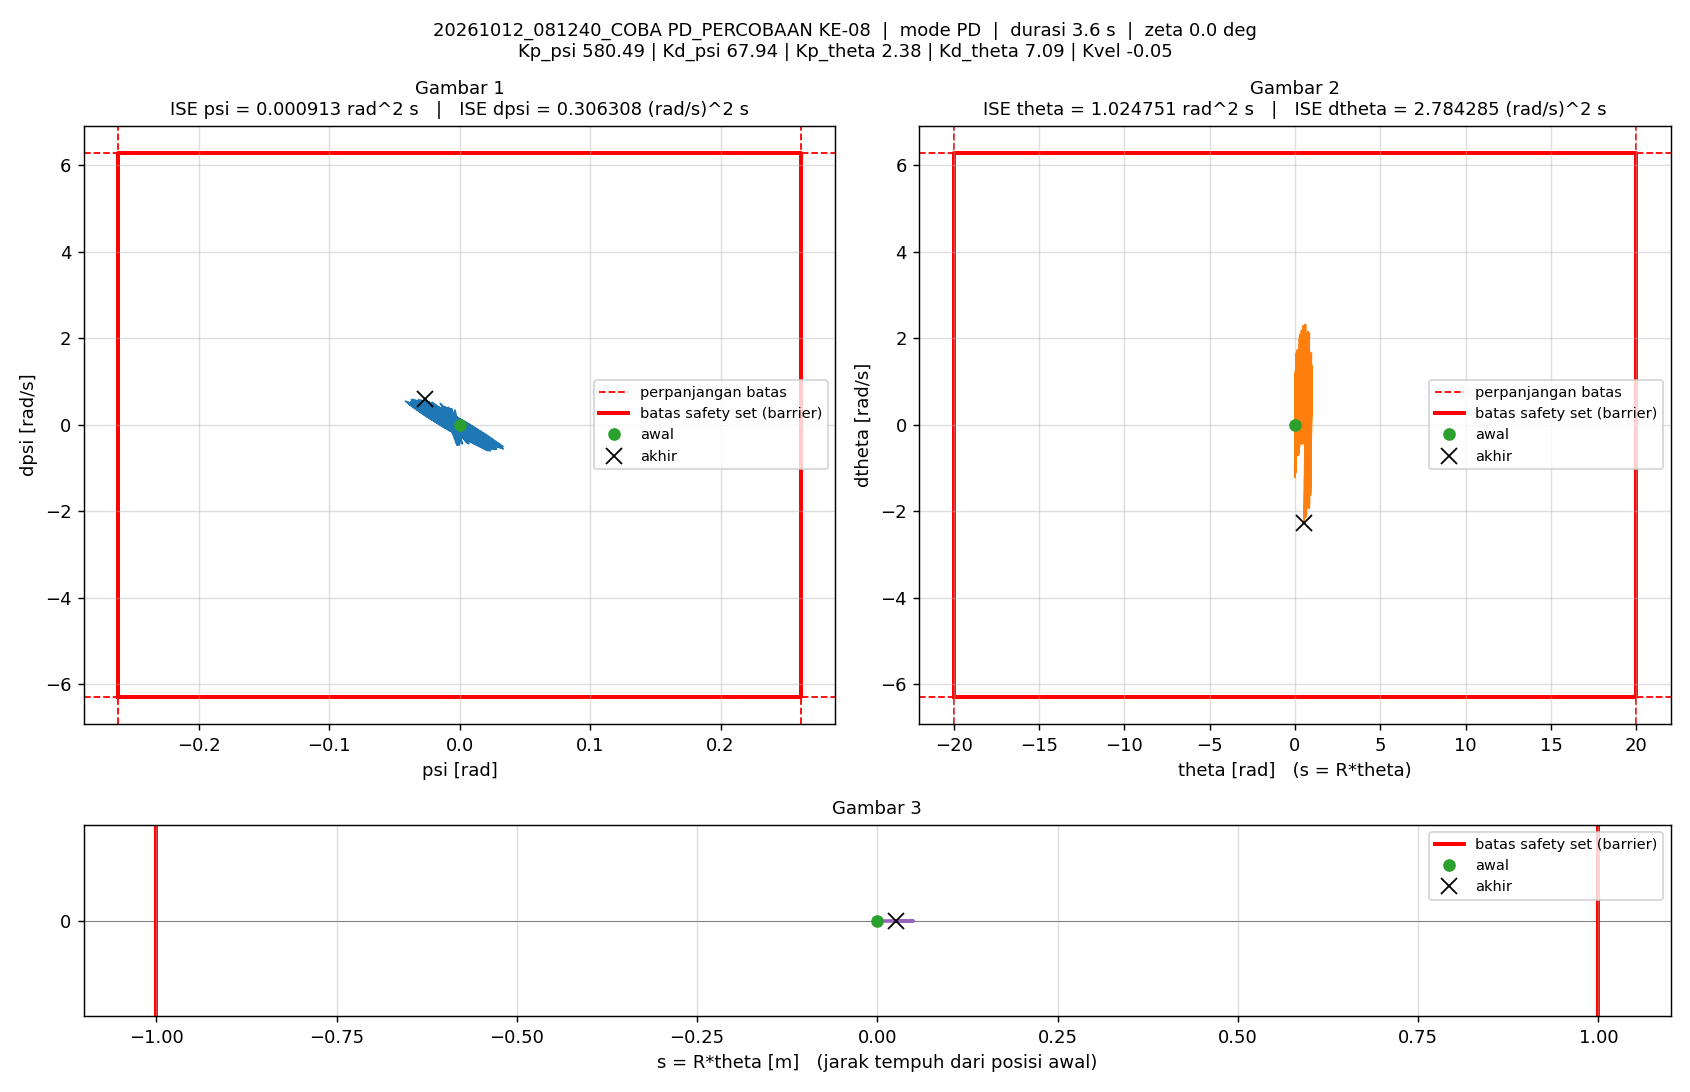

Data behind this chart, as committed beside it:
t_s, theta_rad, dtheta_rad_s, psi_rad, dpsi_rad_s, error_theta, error_dtheta, error_psi, error_dpsi, u_PD_Nm, u_Nm, status_cbf, dorong_N, ISE_theta, ISE_dtheta, ISE_psi, ISE_dpsi, Kp_psi, Kd_psi, Kp_theta, Kd_theta, Kvel, Alpha_1, Alpha_2
0.005, 0, 0, -1.5560297e-07, 0, 0, 0, 1.5560297e-07, 0, -9.0325969e-05, -9.0325969e-05, -, 0, 0, 0, 1.2106142e-16, 0, 580.5, 67.94, 2.38, 7.09, -0.05, 40, 40
0.01, 2.5049963e-05, 0.007475, -1.7057513e-05, -0.003516, -2.5049963e-05, -0.007475, 1.7057513e-05, 0.003516, -0.1957, -0.1957, -, 0, 3.1375031e-12, 2.7939279e-07, 1.4549148e-12, 6.1824148e-08, 580.5, 67.94, 2.38, 7.09, -0.05, 40, 40
0.015, 7.452051e-05, 0.0128, -4.2996327e-05, -0.005078, -7.452051e-05, -0.0128, 4.2996327e-05, 0.005078, -0.279, -0.279, -, 0, 3.0904035e-11, 1.0983932e-06, 1.0698336e-11, 1.9075704e-07, 580.5, 67.94, 2.38, 7.09, -0.05, 40, 40
0.02, -8.2739177e-05, -0.06406, 6.1338392e-05, 0.03504, 8.2739177e-05, 0.06406, -6.1338392e-05, -0.03504, 1.962, 1.5, -, 0, 6.5132892e-11, 2.1617808e-05, 2.9510327e-11, 6.3313115e-06, 580.5, 67.94, 2.38, 7.09, -0.05, 40, 40
0.025, -0.000841, -0.193, 0.000308, 0.07605, 0.000841, 0.193, -0.000308, -0.07605, 3.975, 1.5, -, 0, 3.6014229e-09, 0.0002078, 5.0380734e-10, 3.5246025e-05, 580.5, 67.94, 2.38, 7.09, -0.05, 40, 40
0.03, 0.0003909, 0.492, 1.4902548e-05, -0.1961, -0.0003909, -0.492, -1.4902548e-05, 0.1961, -9.822, -1.5, -, 0, 4.365332e-09, 0.001418, 5.0491777e-10, 0.0002274, 580.5, 67.94, 2.38, 7.09, -0.05, 40, 40
0.035, 0.005179, 1.181, -0.001523, -0.4707, -0.005179, -1.181, 0.001523, 0.4707, -24.48, -1.5, -, 0, 1.384963e-07, 0.00839, 1.2096262e-08, 0.001335, 580.5, 67.94, 2.38, 7.09, -0.05, 40, 40
0.04, 0.008669, 0.5096, -0.003459, -0.1994, -0.008669, -0.5096, 0.003459, 0.1994, -11.92, -1.5, -, 0, 5.1428128e-07, 0.009688, 7.1918351e-08, 0.001534, 580.5, 67.94, 2.38, 7.09, -0.05, 40, 40
0.045, 0.008714, -0.15, -0.004178, 0.06978, -0.008714, 0.15, 0.004178, -0.06978, 1.273, 1.273, -, 0, 8.9397948e-07, 0.009801, 1.5919728e-07, 0.001558, 580.5, 67.94, 2.38, 7.09, -0.05, 40, 40
0.05, 0.005308, -0.8184, -0.003682, 0.3386, -0.005308, 0.8184, 0.003682, -0.3386, 15.07, 1.5, -, 0, 1.0348647e-06, 0.01315, 2.2697443e-07, 0.002132, 580.5, 67.94, 2.38, 7.09, -0.05, 40, 40
0.055, 0.003763, -0.2243, -0.001928, 0.1067, -0.003763, 0.2243, 0.001928, -0.1067, 4.546, 1.5, -, 0, 1.1056773e-06, 0.0134, 2.4555977e-07, 0.002188, 580.5, 67.94, 2.38, 7.09, -0.05, 40, 40
0.06, 0.005613, 0.4617, -0.001319, -0.1729, -0.005613, -0.4617, 0.001319, 0.1729, -9.224, -1.5, -, 0, 1.2632137e-06, 0.01447, 2.5425721e-07, 0.002338, 580.5, 67.94, 2.38, 7.09, -0.05, 40, 40
0.065, 0.01103, 1.15, -0.001983, -0.4564, -0.01103, -1.15, 0.001983, 0.4564, -23.98, -1.5, -, 0, 1.8720388e-06, 0.02108, 2.7391373e-07, 0.003379, 580.5, 67.94, 2.38, 7.09, -0.05, 40, 40
0.07, 0.01358, 0.4645, -0.004583, -0.1783, -0.01358, -0.4645, 0.004583, 0.1783, -11.45, -1.5, -, 0, 2.7944827e-06, 0.02216, 3.7891448e-07, 0.003538, 580.5, 67.94, 2.38, 7.09, -0.05, 40, 40
0.075, 0.01254, -0.2231, -0.005946, 0.09782, -0.01254, 0.2231, 0.005946, -0.09782, 1.642, 1.5, -, 0, 3.5809075e-06, 0.02241, 5.5570559e-07, 0.003586, 580.5, 67.94, 2.38, 7.09, -0.05, 40, 40
0.08, 0.007935, -0.9044, -0.006075, 0.3677, -0.007935, 0.9044, 0.006075, -0.3677, 15.06, 1.5, -, 0, 3.8957135e-06, 0.0265, 7.4021642e-07, 0.004262, 580.5, 67.94, 2.38, 7.09, -0.05, 40, 40
0.085, 0.00712, -0.2032, -0.00347, 0.08907, -0.00712, 0.2032, 0.00347, -0.08907, 2.613, 1.5, -, 0, 4.149187e-06, 0.0267, 8.0041333e-07, 0.004302, 580.5, 67.94, 2.38, 7.09, -0.05, 40, 40
0.09, 0.009914, 0.4938, -0.002134, -0.1873, -0.009914, -0.4938, 0.002134, 0.1873, -10.44, -1.5, -, 0, 4.6406282e-06, 0.02792, 8.2319214e-07, 0.004477, 580.5, 67.94, 2.38, 7.09, -0.05, 40, 40
0.095, 0.01627, 1.18, -0.002083, -0.4622, -0.01627, -1.18, 0.002083, 0.4622, -24.21, -1.5, -, 0, 5.964544e-06, 0.03488, 8.4489495e-07, 0.005546, 580.5, 67.94, 2.38, 7.09, -0.05, 40, 40
0.1, 0.01814, 0.4902, -0.005525, -0.1873, -0.01814, -0.4902, 0.005525, 0.1873, -12.42, -1.5, -, 0, 7.6102258e-06, 0.03608, 9.9754705e-07, 0.005721, 580.5, 67.94, 2.38, 7.09, -0.05, 40, 40
0.105, 0.01645, -0.1953, -0.007734, 0.08474, -0.01645, 0.1953, 0.007734, -0.08474, -0.07816, -0.07816, -, 0, 8.9629809e-06, 0.03628, 1.2965908e-06, 0.005757, 580.5, 67.94, 2.38, 7.09, -0.05, 40, 40
0.11, 0.01117, -0.8862, -0.008736, 0.3529, -0.01117, 0.8862, 0.008736, -0.3529, 12.65, 1.5, -, 0, 9.5868339e-06, 0.0402, 1.6781655e-06, 0.00638, 580.5, 67.94, 2.38, 7.09, -0.05, 40, 40
0.115, 0.006539, -0.908, -0.007046, 0.3666, -0.006539, 0.908, 0.007046, -0.3666, 14.39, 1.5, -, 0, 9.8006379e-06, 0.04433, 1.9264292e-06, 0.007052, 580.5, 67.94, 2.38, 7.09, -0.05, 40, 40
0.12, 0.006626, -0.2054, -0.003526, 0.09054, -0.006626, 0.2054, 0.003526, -0.09054, 2.664, 1.5, -, 0, 1.0020144e-05, 0.04454, 1.9886006e-06, 0.007093, 580.5, 67.94, 2.38, 7.09, -0.05, 40, 40
0.125, 0.0103, 0.4887, -0.001289, -0.1881, -0.0103, -0.4887, 0.001289, 0.1881, -10.04, -1.5, -, 0, 1.0550692e-05, 0.04573, 1.9969137e-06, 0.00727, 580.5, 67.94, 2.38, 7.09, -0.05, 40, 40
0.13, 0.01751, 1.174, -0.000375, -0.4649, -0.01751, -1.174, 0.000375, 0.4649, -23.44, -1.5, -, 0, 1.2082934e-05, 0.05262, 1.9976167e-06, 0.00835, 580.5, 67.94, 2.38, 7.09, -0.05, 40, 40
0.135, 0.01842, 0.4826, -0.004757, -0.1907, -0.01842, -0.4826, 0.004757, 0.1907, -12.25, -1.5, -, 0, 1.3778953e-05, 0.05379, 2.1107403e-06, 0.008532, 580.5, 67.94, 2.38, 7.09, -0.05, 40, 40
0.14, 0.01582, -0.2014, -0.00785, 0.08341, -0.01582, 0.2014, 0.00785, -0.08341, -0.2808, -0.2808, -, 0, 1.5029587e-05, 0.05399, 2.4188787e-06, 0.008567, 580.5, 67.94, 2.38, 7.09, -0.05, 40, 40
0.145, 0.009673, -0.885, -0.009692, 0.3592, -0.009673, 0.885, 0.009692, -0.3592, 12.53, 1.5, -, 0, 1.5497378e-05, 0.05791, 2.8885668e-06, 0.009212, 580.5, 67.94, 2.38, 7.09, -0.05, 40, 40
0.15, 0.004112, -1.007, -0.00852, 0.4021, -0.004112, 1.007, 0.00852, -0.4021, 15.24, 1.5, -, 0, 1.5581938e-05, 0.06298, 3.2514795e-06, 0.01002, 580.5, 67.94, 2.38, 7.09, -0.05, 40, 40
0.155, 0.004596, -0.3022, -0.003926, 0.1293, -0.004596, 0.3022, 0.003926, -0.1293, 4.372, 1.5, -, 0, 1.5687567e-05, 0.06343, 3.32855e-06, 0.0101, 580.5, 67.94, 2.38, 7.09, -0.05, 40, 40
0.16, 0.008654, 0.3909, -0.0006236, -0.1486, -0.008654, -0.3909, 0.0006236, 0.1486, -7.669, -1.5, -, 0, 1.6062053e-05, 0.0642, 3.3304945e-06, 0.01021, 580.5, 67.94, 2.38, 7.09, -0.05, 40, 40
0.165, 0.01632, 1.088, 0.001421, -0.4249, -0.01632, -1.088, -0.001421, 0.4249, -20.29, -1.5, -, 0, 1.7393086e-05, 0.07012, 3.3405926e-06, 0.01112, 580.5, 67.94, 2.38, 7.09, -0.05, 40, 40
0.17, 0.01601, 0.3951, -0.003568, -0.1539, -0.01601, -0.3951, 0.003568, 0.1539, -9.685, -1.5, -, 0, 1.8674319e-05, 0.0709, 3.4042596e-06, 0.01124, 580.5, 67.94, 2.38, 7.09, -0.05, 40, 40
0.175, 0.01206, -0.2953, -0.007376, 0.1177, -0.01206, 0.2953, 0.007376, -0.1177, 1.647, 1.5, -, 0, 1.9401422e-05, 0.07134, 3.6762621e-06, 0.0113, 580.5, 67.94, 2.38, 7.09, -0.05, 40, 40
0.18, 0.00464, -0.9749, -0.009861, 0.3881, -0.00464, 0.9749, 0.009861, -0.3881, 13.74, 1.5, -, 0, 1.9509063e-05, 0.07609, 4.1624485e-06, 0.01206, 580.5, 67.94, 2.38, 7.09, -0.05, 40, 40
0.185, 0.006028, -0.27, -0.0046, 0.1133, -0.006028, 0.27, 0.0046, -0.1133, 3.131, 1.5, -, 0, 1.9690772e-05, 0.07646, 4.2682484e-06, 0.01212, 580.5, 67.94, 2.38, 7.09, -0.05, 40, 40
0.19, 0.01102, 0.4276, -0.0006171, -0.1625, -0.01102, -0.4276, 0.0006171, 0.1625, -8.34, -1.5, -, 0, 2.0297425e-05, 0.07737, 4.2701525e-06, 0.01225, 580.5, 67.94, 2.38, 7.09, -0.05, 40, 40
0.195, 0.01952, 1.119, 0.002017, -0.4399, -0.01952, -1.119, -0.002017, 0.4399, -20.73, -1.5, -, 0, 2.2202377e-05, 0.08363, 4.2904846e-06, 0.01322, 580.5, 67.94, 2.38, 7.09, -0.05, 40, 40
0.2, 0.01861, 0.4279, -0.003783, -0.1646, -0.01861, -0.4279, 0.003783, 0.1646, -10.3, -1.5, -, 0, 2.3934039e-05, 0.08455, 4.3620396e-06, 0.01336, 580.5, 67.94, 2.38, 7.09, -0.05, 40, 40
0.205, 0.01416, -0.2617, -0.008318, 0.1047, -0.01416, 0.2617, 0.008318, -0.1047, 0.4659, 0.4659, -, 0, 2.4936629e-05, 0.08489, 4.7079846e-06, 0.01341, 580.5, 67.94, 2.38, 7.09, -0.05, 40, 40
0.21, 0.006136, -0.9492, -0.01163, 0.3778, -0.006136, 0.9492, 0.01163, -0.3778, 12.2, 1.5, -, 0, 2.5124904e-05, 0.0894, 5.3842563e-06, 0.01413, 580.5, 67.94, 2.38, 7.09, -0.05, 40, 40
0.215, 0.004022, -0.7179, -0.008086, 0.2851, -0.004022, 0.7179, 0.008086, -0.2851, 9.594, 1.5, -, 0, 2.5205793e-05, 0.09197, 5.7111589e-06, 0.01453, 580.5, 67.94, 2.38, 7.09, -0.05, 40, 40
0.22, 0.007487, -0.01541, -0.00254, 0.01114, -0.007487, 0.01541, 0.00254, -0.01114, -0.8086, -0.8086, -, 0, 2.5486059e-05, 0.09197, 5.7434083e-06, 0.01453, 580.5, 67.94, 2.38, 7.09, -0.05, 40, 40
0.225, 0.01455, 0.6818, 0.001735, -0.2653, -0.01455, -0.6818, -0.001735, 0.2653, -12.15, -1.5, -, 0, 2.6544404e-05, 0.0943, 5.7584585e-06, 0.01488, 580.5, 67.94, 2.38, 7.09, -0.05, 40, 40
0.23, 0.01364, 0.3283, -0.002417, -0.1204, -0.01364, -0.3283, 0.002417, 0.1204, -7.226, -1.5, -, 0, 2.7474033e-05, 0.09484, 5.7876737e-06, 0.01496, 580.5, 67.94, 2.38, 7.09, -0.05, 40, 40
0.235, 0.008115, -0.337, -0.007376, 0.1488, -0.008115, 0.337, 0.007376, -0.1488, 3.458, 1.5, -, 0, 2.7803278e-05, 0.0954, 6.0596887e-06, 0.01507, 580.5, 67.94, 2.38, 7.09, -0.05, 40, 40
0.24, -0.0008332, -1.008, -0.01109, 0.4138, 0.0008332, 1.008, 0.01109, -0.4138, 14.53, 1.5, -, 0, 2.7806749e-05, 0.1005, 6.6745925e-06, 0.01592, 580.5, 67.94, 2.38, 7.09, -0.05, 40, 40
0.245, 0.001765, -0.3106, -0.004308, 0.138, -0.001765, 0.3106, 0.004308, -0.138, 4.674, 1.5, -, 0, 2.7822319e-05, 0.101, 6.7673888e-06, 0.01602, 580.5, 67.94, 2.38, 7.09, -0.05, 40, 40
0.25, 0.007906, 0.3845, 0.001171, -0.1354, -0.007906, -0.3845, -0.001171, 0.1354, -5.771, -1.5, -, 0, 2.8134869e-05, 0.1017, 6.774247e-06, 0.01611, 580.5, 67.94, 2.38, 7.09, -0.05, 40, 40
0.255, 0.01759, 1.077, 0.005343, -0.4137, -0.01759, -1.077, -0.005343, 0.4137, -17.33, -1.5, -, 0, 2.9681703e-05, 0.1075, 6.9169585e-06, 0.01697, 580.5, 67.94, 2.38, 7.09, -0.05, 40, 40
0.26, 0.01521, 0.3897, -0.001623, -0.1404, -0.01521, -0.3897, 0.001623, 0.1404, -7.68, -1.5, -, 0, 3.0839003e-05, 0.1083, 6.9301368e-06, 0.01707, 580.5, 67.94, 2.38, 7.09, -0.05, 40, 40
0.265, 0.009203, -0.3009, -0.007384, 0.135, -0.009203, 0.3009, 0.007384, -0.135, 2.775, 1.5, -, 0, 3.1262458e-05, 0.1087, 7.2027592e-06, 0.01716, 580.5, 67.94, 2.38, 7.09, -0.05, 40, 40
0.27, -0.0001793, -0.9715, -0.01175, 0.4046, 0.0001793, 0.9715, 0.01175, -0.4046, 13.78, 1.5, -, 0, 3.1262619e-05, 0.1134, 7.8936496e-06, 0.01797, 580.5, 67.94, 2.38, 7.09, -0.05, 40, 40
0.275, 0.00325, -0.2773, -0.004377, 0.123, -0.00325, 0.2773, 0.004377, -0.123, 3.858, 1.5, -, 0, 3.1315436e-05, 0.1138, 7.9894477e-06, 0.01805, 580.5, 67.94, 2.38, 7.09, -0.05, 40, 40
0.28, 0.01022, 0.4206, 0.00168, -0.1495, -0.01022, -0.4206, -0.00168, 0.1495, -6.178, -1.5, -, 0, 3.1837355e-05, 0.1147, 8.0035602e-06, 0.01816, 580.5, 67.94, 2.38, 7.09, -0.05, 40, 40
0.285, 0.02074, 1.116, 0.006438, -0.4276, -0.02074, -1.116, -0.006438, 0.4276, -17.35, -1.5, -, 0, 3.3988938e-05, 0.1209, 8.2108282e-06, 0.01908, 580.5, 67.94, 2.38, 7.09, -0.05, 40, 40
0.29, 0.0179, 0.4183, -0.001205, -0.1534, -0.0179, -0.4183, 0.001205, 0.1534, -8.114, -1.5, -, 0, 3.5590448e-05, 0.1218, 8.2180928e-06, 0.01919, 580.5, 67.94, 2.38, 7.09, -0.05, 40, 40
0.295, 0.01144, -0.2708, -0.007636, 0.1197, -0.01144, 0.2708, 0.007636, -0.1197, 1.81, 1.5, -, 0, 3.6244609e-05, 0.1222, 8.5096143e-06, 0.01927, 580.5, 67.94, 2.38, 7.09, -0.05, 40, 40
0.3, 0.001539, -0.9535, -0.0127, 0.3941, -0.001539, 0.9535, 0.0127, -0.3941, 12.65, 1.5, -, 0, 3.6256448e-05, 0.1267, 9.3160482e-06, 0.02004, 580.5, 67.94, 2.38, 7.09, -0.05, 40, 40
... 658 more rows
